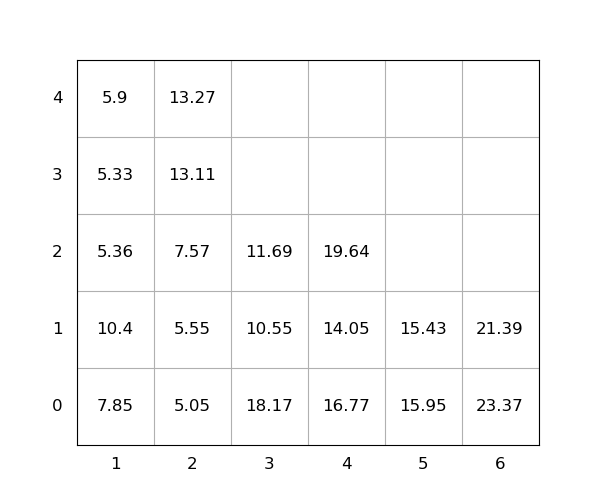

The data file committed next to this chart (first rows):
idx, loc_x, loc_y, loc_z, weight, seq, emerg, reloc, size(ft)
1, 1, 0, 0, 7.85, 0, 0, 1.0, 20
2, 4, 0, 0, 16.77, 0, 0, 1.0, 20
3, 4, 0, 1, 14.05, 0, 0, 1.0, 20
4, 1, 0, 1, 10.4, 0, 0, 1.0, 20
5, 1, 0, 2, 5.36, 0, 0, 1.0, 20
6, 2, 0, 0, 5.05, 0, 0, 0, 20
7, 3, 0, 0, 18.17, 0, 0, 1.0, 20
8, 2, 0, 1, 5.55, 1, 0, 0, 20
9, 2, 0, 2, 7.57, 2, 0, 0, 20
10, 3, 0, 1, 10.55, 3, 0, 1.0, 20
11, 2, 0, 3, 13.11, 4, 0, 0, 20
12, 6, 0, 0, 23.37, 5, 0, 1.0, 20
13, 2, 0, 4, 13.27, 6, 0, 1.0, 20
14, 3, 0, 2, 11.69, 7, 0, 1.0, 20
15, 6, 0, 1, 21.39, 8, 0, 1.0, 20
16, 1, 0, 3, 5.33, 9, 0, 1.0, 20
17, 5, 0, 0, 15.95, 10, 0, 1.0, 20
18, 4, 0, 2, 19.64, 11, 0, 1.0, 20
19, 5, 0, 1, 15.43, 12, 0, 1.0, 20
20, 1, 0, 4, 5.9, 13, 0, 1.0, 20
